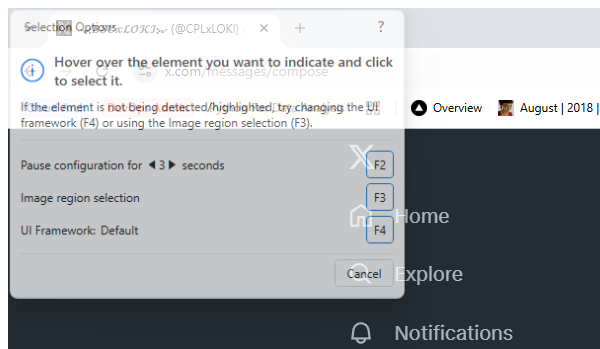
Workflow: Action-ProfileSummary

Step 1 [try]: Attach Browser 'chrome.exe in window '*/ X' (chrome.exe)

Step 2 [try]: find the push button 'Close' in window 'Restore pages?' (chrome.exe) (no picture)

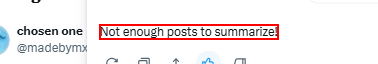
Step 3: find the element 'Not enough posts to summarize!'

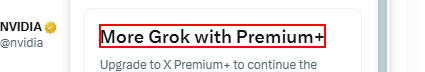
Step 4: find the element 'More Grok with Premium+' in window '*/ X' (chrome.exe)

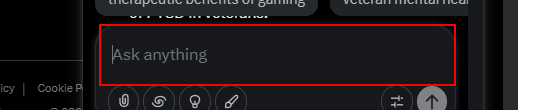
Step 5 [else]: type [in_strPromptDM] into the text box in window '*/ X' (chrome.exe)